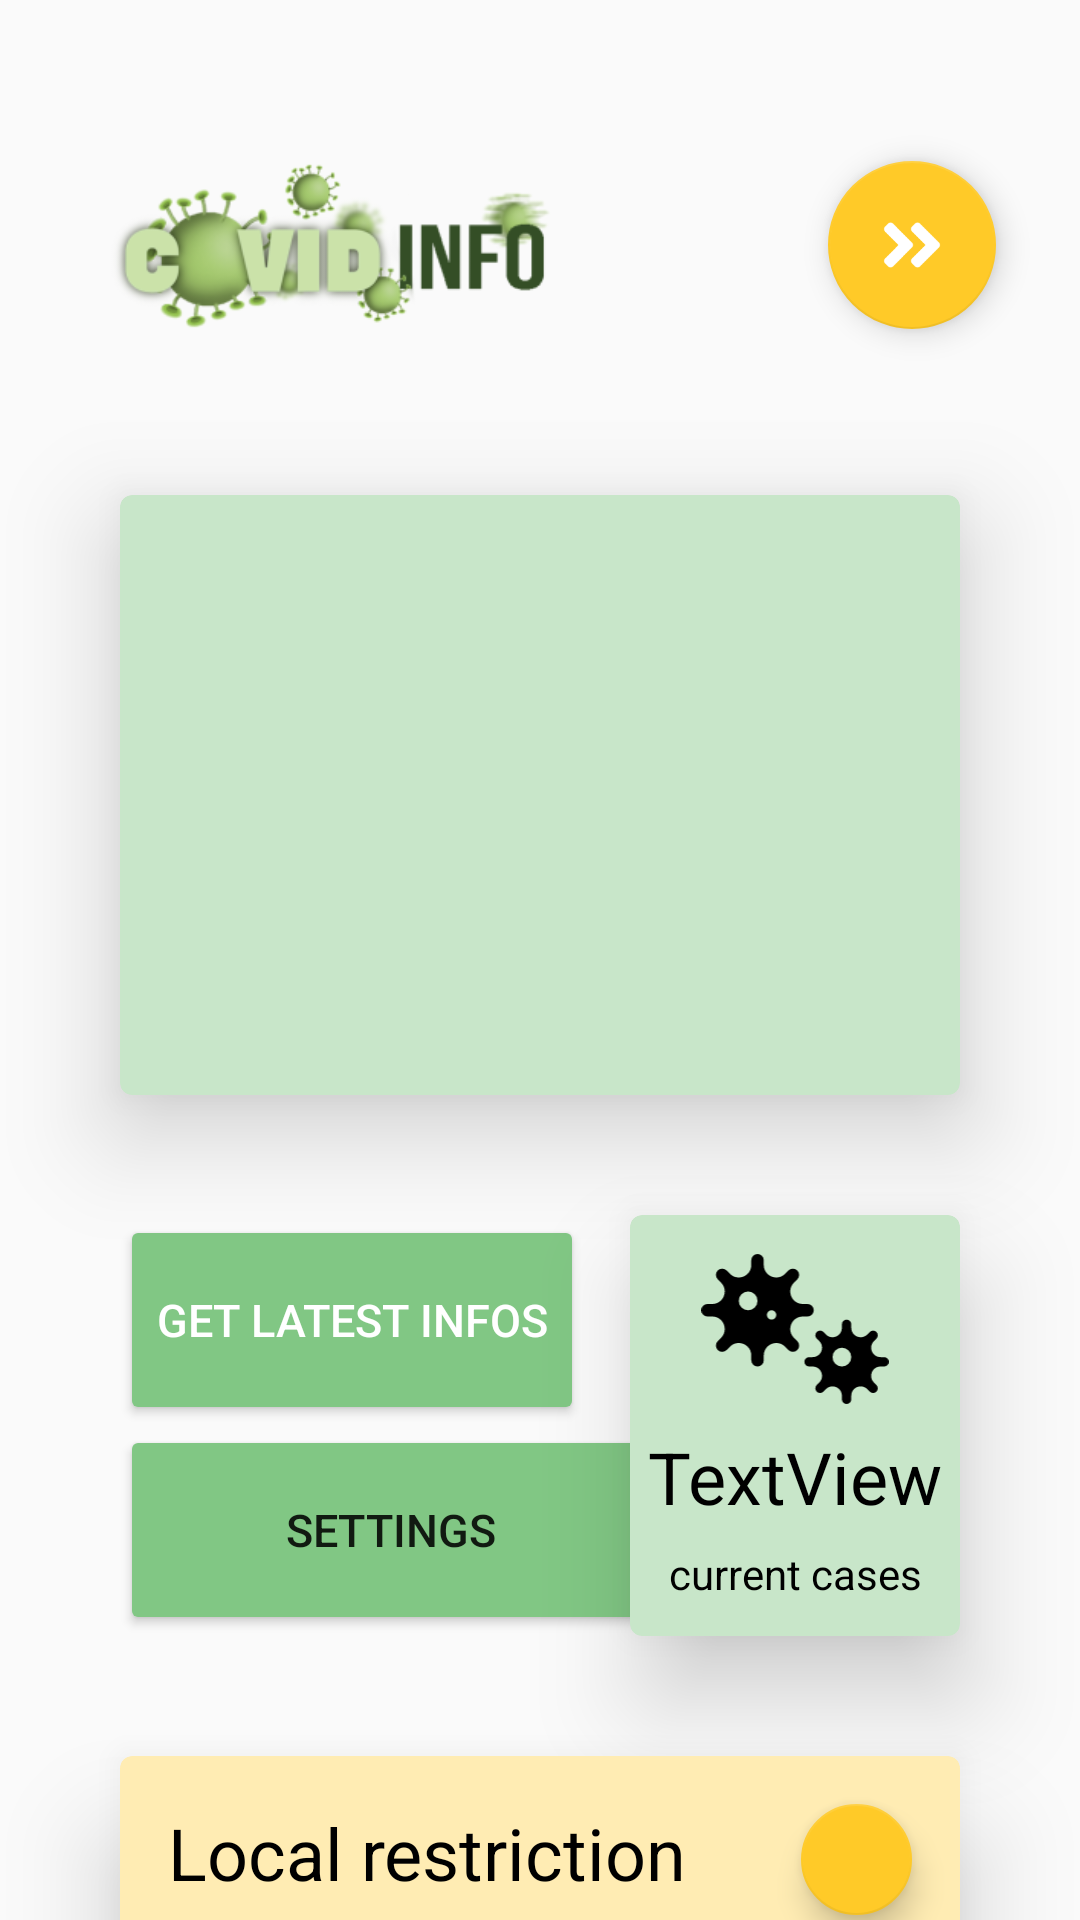

Layout XML and referenced resources for this Android screen:
<!-- AndroidManifest.xml: application theme AppTheme -->
<!-- res/layout/activity_main.xml -->
<?xml version="1.0" encoding="utf-8"?>
<androidx.constraintlayout.widget.ConstraintLayout xmlns:android="http://schemas.android.com/apk/res/android"
    xmlns:app="http://schemas.android.com/apk/res-auto"
    xmlns:tools="http://schemas.android.com/tools"
    android:id="@+id/button_info"
    android:layout_width="match_parent"
    android:layout_height="match_parent"
    android:visibility="visible"
    tools:context=".MainActivity">


    <com.google.android.gms.ads.AdView
        android:id="@+id/adView"
        android:layout_width="wrap_content"
        android:layout_height="wrap_content"
        android:layout_alignParentBottom="true"
        android:layout_centerHorizontal="true"
        android:layout_marginBottom="8dp"
        app:adSize="BANNER"
        app:adUnitId="ca-app-pub-3940256099942544/6300978111"
        app:layout_constraintBottom_toBottomOf="parent"
        app:layout_constraintEnd_toEndOf="parent"
        app:layout_constraintStart_toStartOf="parent" />

    <ImageView
        android:id="@+id/imageView"
        android:layout_width="190dp"
        android:layout_height="165dp"
        android:layout_marginStart="18dp"
        android:layout_marginLeft="18dp"
        app:layout_constraintEnd_toEndOf="parent"
        app:layout_constraintHorizontal_bias="0.0"
        app:layout_constraintStart_toStartOf="parent"
        app:layout_constraintTop_toTopOf="parent"
        app:srcCompat="@mipmap/ic_launcher_foreground" />

    <com.google.android.material.floatingactionbutton.FloatingActionButton
        android:id="@+id/floating_action_button"
        android:layout_width="wrap_content"
        android:layout_height="wrap_content"
        android:layout_gravity="bottom|right"
        android:layout_margin="16dp"
        android:layout_marginTop="8dp"
        android:layout_marginEnd="8dp"
        android:layout_marginRight="8dp"
        app:backgroundTint="#FFCA28"
        app:layout_constraintBottom_toTopOf="@+id/card"
        app:layout_constraintEnd_toEndOf="parent"
        app:layout_constraintHorizontal_bias="0.81"
        app:layout_constraintStart_toEndOf="@+id/imageView"
        app:layout_constraintTop_toTopOf="parent"
        app:layout_constraintVertical_bias="0.49"
        app:rippleColor="#000000"
        app:srcCompat="@drawable/ic_angle_double_right_solid" />


    <com.google.android.material.card.MaterialCardView
        android:id="@+id/card"
        android:layout_width="match_parent"
        android:layout_height="wrap_content"
        android:layout_marginStart="40dp"
        android:layout_marginLeft="40dp"
        android:layout_marginEnd="40dp"
        android:layout_marginRight="40dp"
        android:minHeight="200dp"
        app:cardBackgroundColor="#C8E6C9"
        app:cardElevation="20dp"
        app:layout_constraintBottom_toBottomOf="parent"
        app:layout_constraintEnd_toEndOf="parent"
        app:layout_constraintStart_toStartOf="parent"
        app:layout_constraintTop_toBottomOf="@+id/imageView"
        app:layout_constraintVertical_bias="0.0">

        <androidx.constraintlayout.widget.ConstraintLayout
            android:layout_width="match_parent"
            android:layout_height="190dp">

            <TextView
                android:id="@+id/textViewQuote"
                android:layout_width="match_parent"
                android:layout_height="wrap_content"
                android:layout_marginStart="16dp"
                android:layout_marginLeft="16dp"
                android:layout_marginEnd="16dp"
                android:layout_marginRight="16dp"
                android:textSize="30sp"
                android:textStyle="bold"
                app:layout_constraintBottom_toBottomOf="parent"
                app:layout_constraintEnd_toEndOf="parent"
                app:layout_constraintStart_toStartOf="parent"
                app:layout_constraintTop_toTopOf="parent"
                app:layout_constraintVertical_bias="0.6" />
        </androidx.constraintlayout.widget.ConstraintLayout>

    </com.google.android.material.card.MaterialCardView>

    <Button
        android:id="@+id/button"
        android:layout_width="wrap_content"
        android:layout_height="wrap_content"
        android:layout_marginStart="40dp"
        android:layout_marginLeft="40dp"
        android:layout_marginTop="40dp"
        android:minHeight="70dp"
        android:text="@string/ButtonText1"
        android:textColor="#FFFFFF"
        android:textSize="15sp"
        app:backgroundTint="#81C784"
        app:cornerRadius="15dp"
        app:layout_constraintStart_toStartOf="parent"
        app:layout_constraintTop_toBottomOf="@+id/card"
        app:rippleColor="#D481C784" />

    <Button
        android:id="@+id/buttonSettings"
        android:layout_width="wrap_content"
        android:layout_height="wrap_content"
        android:layout_marginStart="40dp"
        android:layout_marginLeft="40dp"
        android:width="180dp"
        android:minHeight="70dp"
        android:text="@string/buttonSettings"
        android:textSize="15sp"
        app:backgroundTint="#81C784"
        app:cornerRadius="15dp"
        app:icon="@drawable/ic_sliders_h_solid"
        app:iconSize="30dp"
        app:layout_constraintStart_toStartOf="parent"
        app:layout_constraintTop_toBottomOf="@+id/button"
        app:rippleColor="#C8E6C9" />

    <com.google.android.material.card.MaterialCardView
        android:id="@+id/card2"
        android:layout_width="wrap_content"
        android:layout_height="wrap_content"
        android:layout_marginTop="40dp"
        android:layout_marginEnd="40dp"
        android:layout_marginRight="40dp"
        app:cardBackgroundColor="#C8E6C9"
        app:cardElevation="20dp"
        app:layout_constraintEnd_toEndOf="parent"
        app:layout_constraintTop_toBottomOf="@+id/card">

        <androidx.constraintlayout.widget.ConstraintLayout
            android:layout_width="match_parent"
            android:layout_height="match_parent"
            android:padding="5dp">

            <ImageView
                android:id="@+id/coronaImage"
                android:layout_width="100sp"
                android:layout_height="50dp"
                android:layout_marginTop="8dp"
                app:layout_constraintEnd_toEndOf="parent"
                app:layout_constraintStart_toStartOf="parent"
                app:layout_constraintTop_toTopOf="parent"
                app:srcCompat="@drawable/ic_viruses_solid" />

            <TextView
                android:id="@+id/cases"
                android:layout_width="wrap_content"
                android:layout_height="wrap_content"
                android:layout_marginTop="8dp"
                android:layout_marginBottom="32dp"
                android:text="TextView"
                android:textColor="#000000"
                android:textSize="24sp"
                app:layout_constraintBottom_toBottomOf="parent"
                app:layout_constraintEnd_toEndOf="parent"
                app:layout_constraintStart_toStartOf="parent"
                app:layout_constraintTop_toBottomOf="@+id/coronaImage" />

            <TextView
                android:id="@+id/textView3"
                android:layout_width="wrap_content"
                android:layout_height="wrap_content"
                android:text="@string/ButtonTextInfoCases"
                android:textColor="#000000"
                app:layout_constraintBottom_toBottomOf="parent"
                app:layout_constraintEnd_toEndOf="parent"
                app:layout_constraintStart_toStartOf="parent"
                app:layout_constraintTop_toBottomOf="@+id/cases" />
        </androidx.constraintlayout.widget.ConstraintLayout>
    </com.google.android.material.card.MaterialCardView>

    <com.google.android.material.card.MaterialCardView
        android:id="@+id/card3"
        android:layout_width="match_parent"
        android:layout_height="wrap_content"
        android:layout_marginStart="40dp"
        android:layout_marginLeft="40dp"
        android:layout_marginTop="40dp"
        android:layout_marginEnd="40dp"
        android:layout_marginRight="40dp"
        android:minHeight="00dp"
        android:visibility="visible"
        app:cardBackgroundColor="#FFECB3"
        app:cardElevation="20dp"
        app:layout_constraintEnd_toEndOf="parent"
        app:layout_constraintHorizontal_bias="0.0"
        app:layout_constraintStart_toStartOf="parent"
        app:layout_constraintTop_toBottomOf="@+id/card2">

        <androidx.constraintlayout.widget.ConstraintLayout
            android:layout_width="match_parent"
            android:layout_height="match_parent"
            android:minHeight="110dp">

            <TextView
                android:id="@+id/textView5"
                android:layout_width="wrap_content"
                android:layout_height="wrap_content"
                android:layout_marginStart="16dp"
                android:layout_marginLeft="16dp"
                android:layout_marginTop="16dp"
                android:text="@string/Ampel1"
                android:textColor="#000000"
                android:textSize="24sp"
                app:layout_constraintStart_toStartOf="parent"
                app:layout_constraintTop_toTopOf="parent" />


            <com.google.android.material.floatingactionbutton.FloatingActionButton
                android:id="@+id/floating_action_button2"
                android:layout_width="38dp"
                android:layout_height="37dp"
                android:layout_gravity="bottom|right"
                android:layout_margin="16dp"
                app:backgroundTint="#FFCA28"
                app:layout_constraintEnd_toEndOf="parent"
                app:layout_constraintTop_toTopOf="parent" />

        </androidx.constraintlayout.widget.ConstraintLayout>
    </com.google.android.material.card.MaterialCardView>

</androidx.constraintlayout.widget.ConstraintLayout>
<!-- resources referenced by this layout -->
<resources>
  <!-- drawable ic_angle_double_right_solid (drawable) -->
  <vector xmlns:android="http://schemas.android.com/apk/res/android"
      android:width="448dp"
      android:height="512dp"
      android:viewportWidth="448"
      android:viewportHeight="512">
    <path
        android:pathData="M224.3,273l-136,136c-9.4,9.4 -24.6,9.4 -33.9,0l-22.6,-22.6c-9.4,-9.4 -9.4,-24.6 0,-33.9l96.4,-96.4 -96.4,-96.4c-9.4,-9.4 -9.4,-24.6 0,-33.9L54.3,103c9.4,-9.4 24.6,-9.4 33.9,0l136,136c9.5,9.4 9.5,24.6 0.1,34zM416.3,239l-136,-136c-9.4,-9.4 -24.6,-9.4 -33.9,0l-22.6,22.6c-9.4,9.4 -9.4,24.6 0,33.9l96.4,96.4 -96.4,96.4c-9.4,9.4 -9.4,24.6 0,33.9l22.6,22.6c9.4,9.4 24.6,9.4 33.9,0l136,-136c9.4,-9.2 9.4,-24.4 0,-33.8z"
        android:fillColor="#000000"/>
  </vector>
  <!-- drawable ic_viruses_solid (drawable) -->
  <vector xmlns:android="http://schemas.android.com/apk/res/android"
      android:width="640dp"
      android:height="512dp"
      android:viewportWidth="640"
      android:viewportHeight="512">
    <path
        android:pathData="M624,352L611.88,352c-28.51,0 -42.79,-34.47 -22.63,-54.63l8.58,-8.57a16,16 0,1 0,-22.63 -22.63l-8.57,8.58C546.47,294.91 512,280.63 512,252.12L512,240a16,16 0,0 0,-32 0v12.12c0,28.51 -34.47,42.79 -54.63,22.63l-8.57,-8.58a16,16 0,0 0,-22.63 22.63l8.58,8.57c20.16,20.16 5.88,54.63 -22.63,54.63L368,352a16,16 0,0 0,0 32h12.12c28.51,0 42.79,34.47 22.63,54.63l-8.58,8.57a16,16 0,1 0,22.63 22.63l8.57,-8.58c20.16,-20.16 54.63,-5.88 54.63,22.63L480,496a16,16 0,0 0,32 0L512,483.88c0,-28.51 34.47,-42.79 54.63,-22.63l8.57,8.58a16,16 0,1 0,22.63 -22.63l-8.58,-8.57C569.09,418.47 583.37,384 611.88,384L624,384a16,16 0,0 0,0 -32ZM480,384a32,32 0,1 1,32 -32A32,32 0,0 1,480 384ZM346.51,213.33h16.16a21.33,21.33 0,0 0,0 -42.66L346.51,170.67c-38,0 -57.05,-46 -30.17,-72.84l11.43,-11.44A21.33,21.33 0,0 0,297.6 56.23L286.17,67.66c-26.88,26.88 -72.84,7.85 -72.84,-30.17L213.33,21.33a21.33,21.33 0,0 0,-42.66 0L170.67,37.49c0,38 -46,57.05 -72.84,30.17L86.4,56.23A21.33,21.33 0,0 0,56.23 86.39L67.66,97.83c26.88,26.88 7.85,72.84 -30.17,72.84L21.33,170.67a21.33,21.33 0,0 0,0 42.66L37.49,213.33c38,0 57.05,46 30.17,72.84L56.23,297.6A21.33,21.33 0,1 0,86.4 327.77l11.43,-11.43c26.88,-26.88 72.84,-7.85 72.84,30.17v16.16a21.33,21.33 0,0 0,42.66 0L213.33,346.51c0,-38 46,-57.05 72.84,-30.17l11.43,11.43a21.33,21.33 0,0 0,30.17 -30.17l-11.43,-11.43C289.46,259.29 308.49,213.33 346.51,213.33ZM160,192a32,32 0,1 1,32 -32A32,32 0,0 1,160 192ZM240,224a16,16 0,1 1,16 -16A16,16 0,0 1,240 224Z"
        android:fillColor="#000000"/>
  </vector>
  <!-- mipmap ic_launcher_foreground: png bitmap (mipmap-hdpi, 10676 bytes) -->
  <string name="Ampel1">Local restriction</string>
  <string name="ButtonText1">Get latest Infos</string>
  <string name="ButtonTextInfoCases">current cases</string>
  <string name="buttonSettings">Settings</string>
  <style name="AppTheme" parent="Theme.MaterialComponents.Light">
          <item name="colorPrimary">#212121</item>
          <item name="colorPrimaryVariant">#000000</item>
          <item name="colorOnPrimary">#FFFFFF</item>
          <item name="colorSecondary">#2962FF</item>
          <item name="colorSecondaryVariant">#0039CB</item>
          <item name="colorOnSecondary">#FFFFFF</item>
          <item name="colorError">#F44336</item>
          <item name="colorOnError">#FFFFFF</item>
          <item name="colorSurface">#FFFFFF</item>
          <item name="colorOnSurface">#212121</item>
          <item name="android:colorBackground">@color/background</item>
          <item name="colorOnBackground">#212121</item>
      </style>
  <color name="background">#FAFAFA</color>
</resources>
